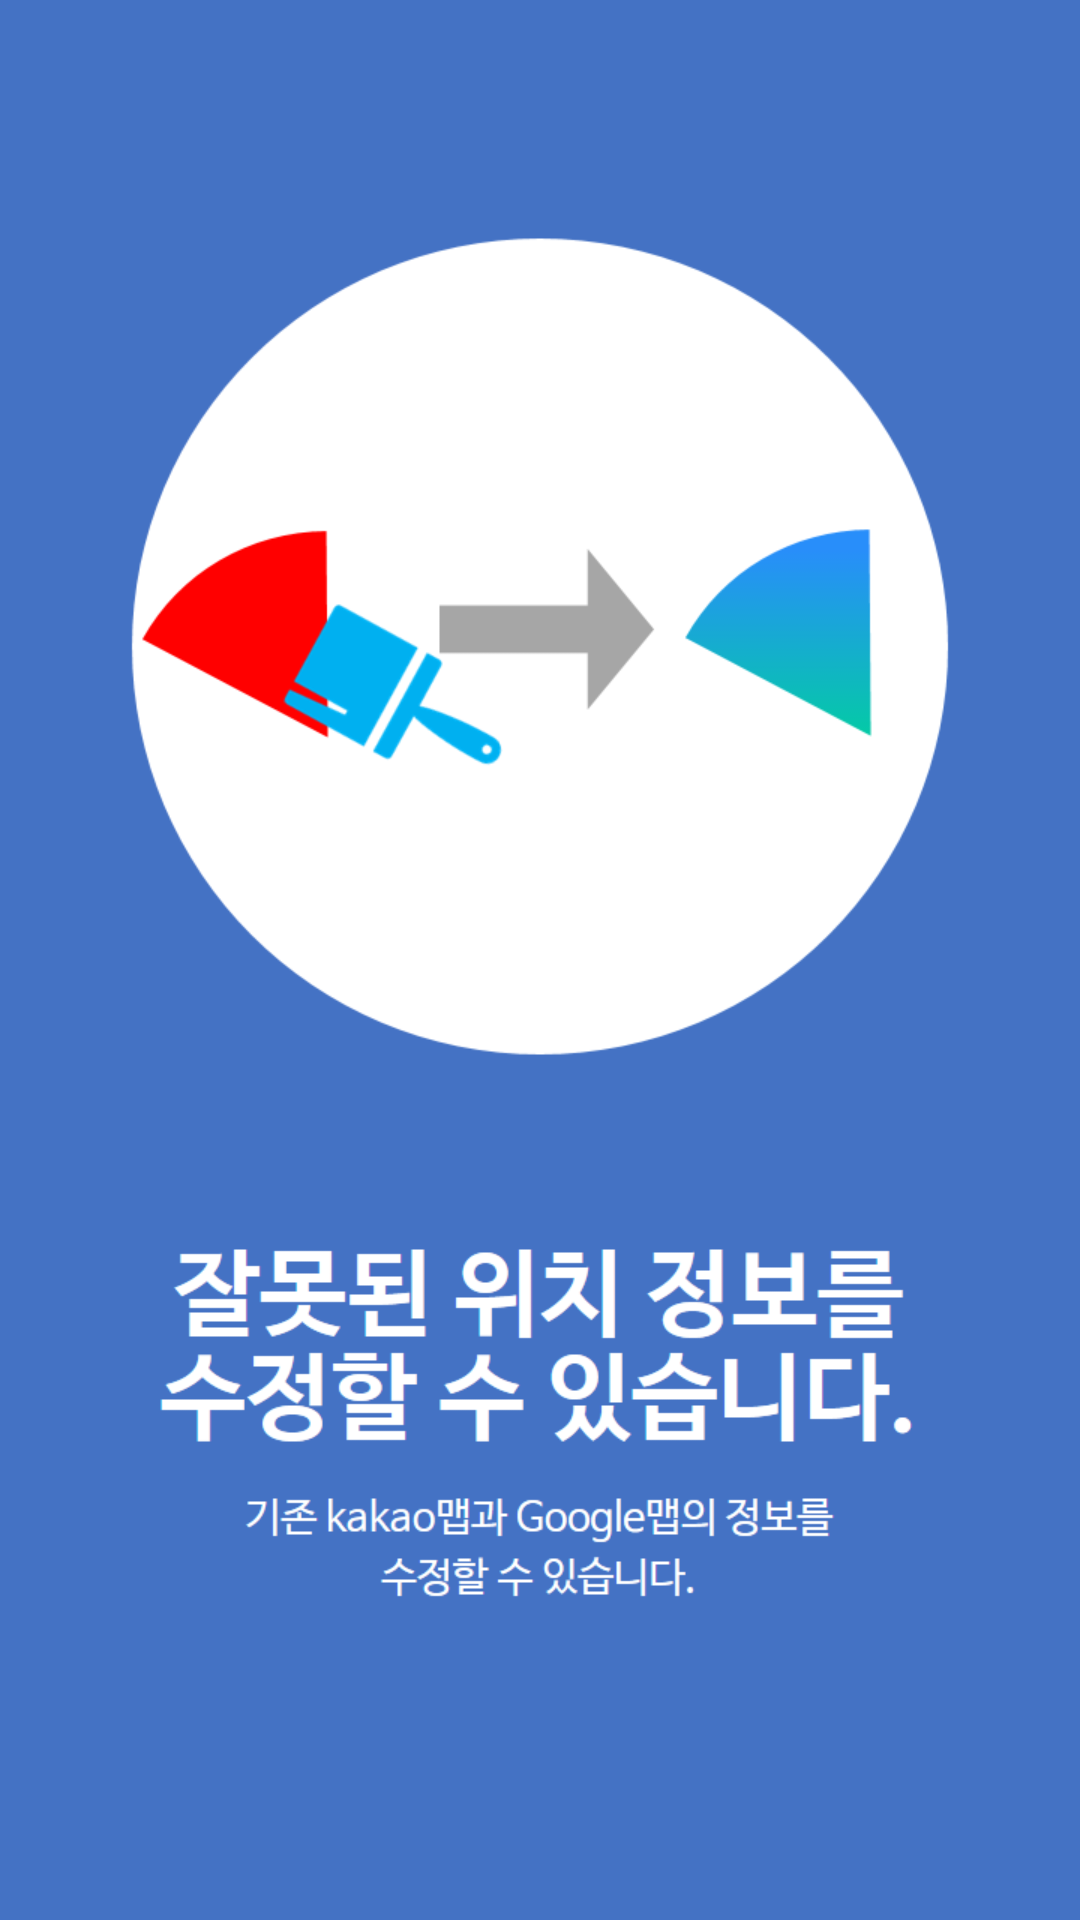

Android layout source for this screen:
<!-- AndroidManifest.xml: application theme AppTheme -->
<!-- res/layout/page3.xml -->
<?xml version="1.0" encoding="utf-8"?>
<android.support.constraint.ConstraintLayout
    xmlns:android="http://schemas.android.com/apk/res/android"
    xmlns:app="http://schemas.android.com/apk/res-auto"
    xmlns:tools="http://schemas.android.com/tools"
    android:layout_width="match_parent"
    android:layout_height="match_parent"
    android:background="@color/Dmapper">
    <android.support.v7.widget.AppCompatImageView
        android:layout_width="match_parent"
        android:layout_height="match_parent"
        android:src = "@drawable/page3"/>

</android.support.constraint.ConstraintLayout>
<!-- resources referenced by this layout -->
<resources>
  <color name="Dmapper">#4472C4</color>
  <!-- drawable page3: png bitmap (drawable, 61410 bytes) -->
  <style name="AppTheme" parent="Theme.AppCompat.Light.DarkActionBar">
          
          <item name="colorPrimary">@color/colorPrimary</item>
          <item name="colorPrimaryDark">@color/colorPrimaryDark</item>
          <item name="colorAccent">@color/colorAccent</item>
          <item name="fontFamily">@font/kopub</item>
      </style>
  <color name="colorPrimary">#829FD9</color>
  <color name="colorPrimaryDark">#829FD9</color>
  <color name="colorAccent">#D81B60</color>
</resources>
